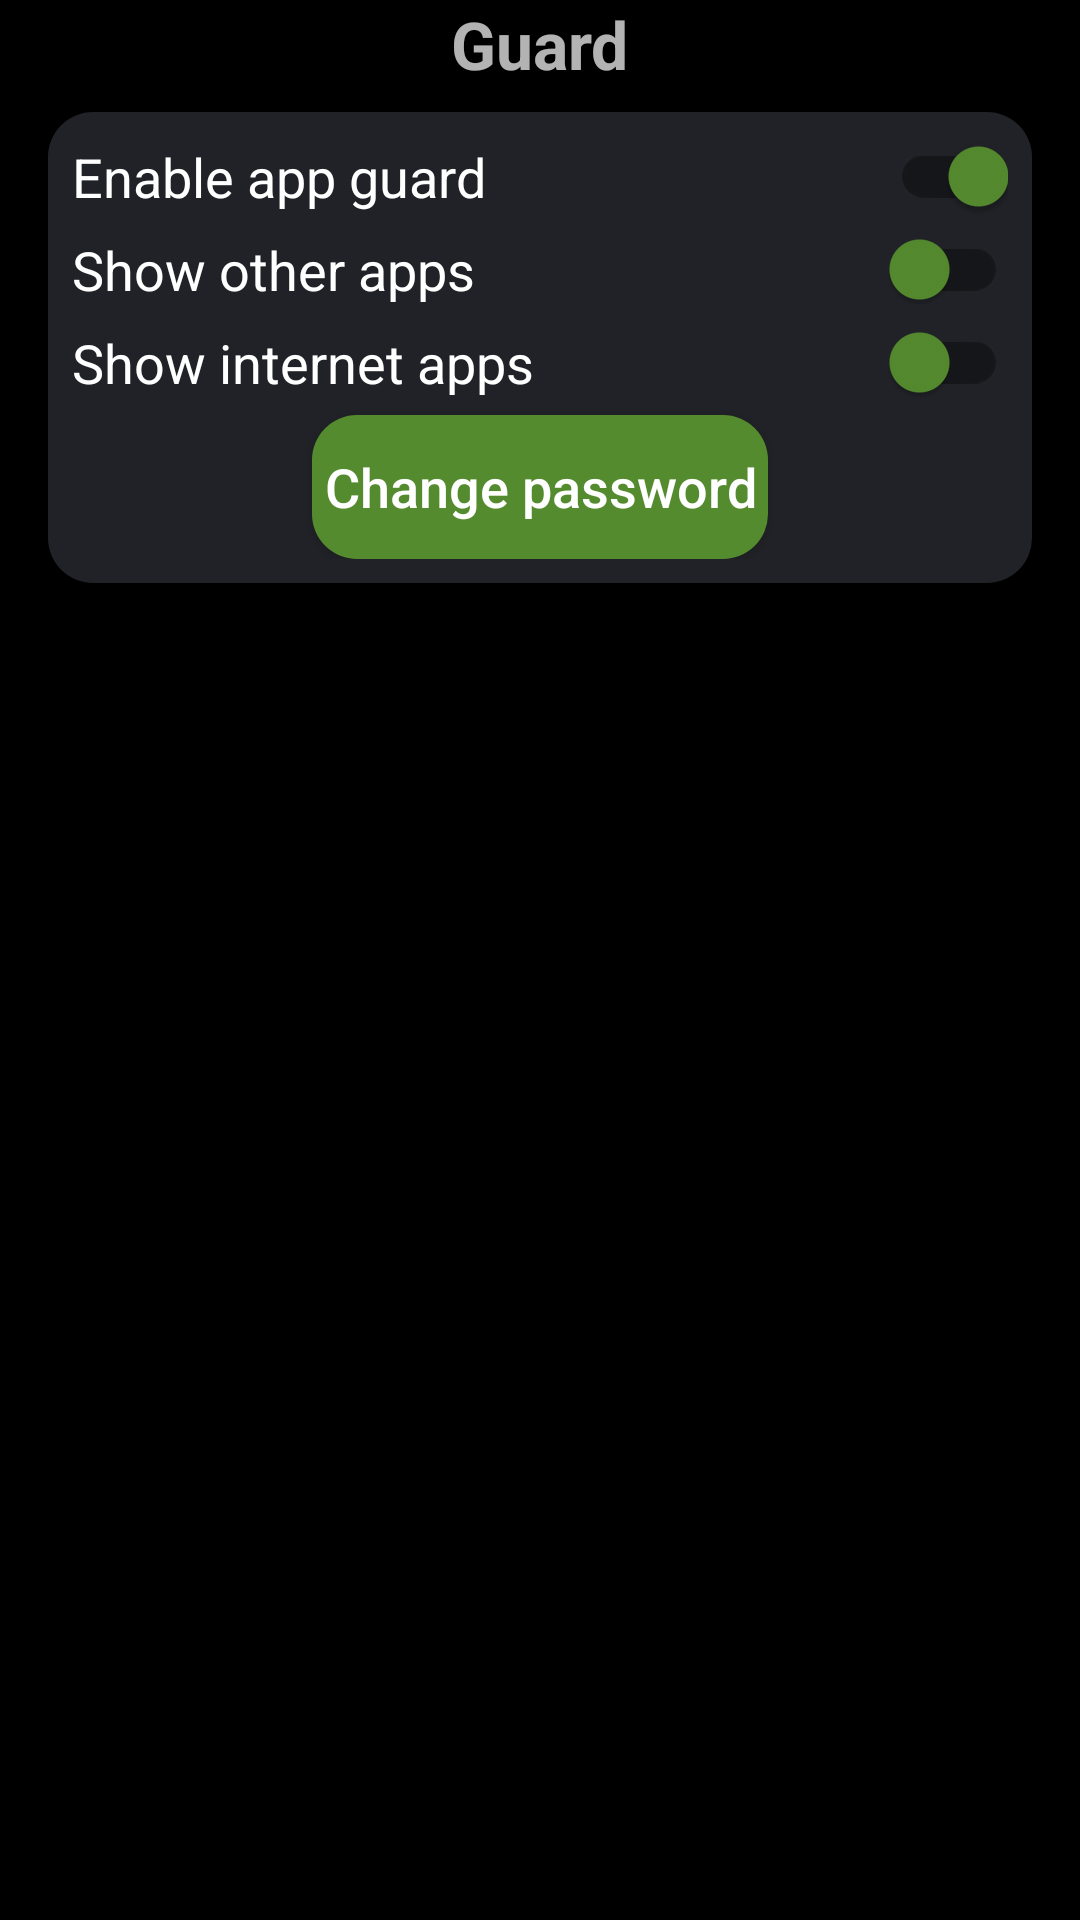

Here is an Android app screen rendered from its layout file. Give the layout XML and the strings, colors and styles it references.
<!-- AndroidManifest.xml: application theme AppTheme -->
<!-- res/layout/password_settings.xml -->
<?xml version="1.0" encoding="utf-8"?>
<androidx.constraintlayout.widget.ConstraintLayout xmlns:android="http://schemas.android.com/apk/res/android"
    xmlns:app="http://schemas.android.com/apk/res-auto"
    android:layout_width="match_parent"
    android:layout_height="match_parent">

    <TextView
        android:id="@+id/textView2"
        android:layout_width="wrap_content"
        android:layout_height="wrap_content"
        android:text="@string/settings_control_title"
        android:textSize="22sp"
        android:textStyle="bold"
        app:layout_constraintEnd_toEndOf="parent"
        app:layout_constraintStart_toStartOf="parent"
        app:layout_constraintTop_toTopOf="parent" />

    <LinearLayout
        android:layout_width="match_parent"
        android:layout_height="wrap_content"
        android:layout_marginStart="16dp"
        android:layout_marginTop="8dp"
        android:layout_marginEnd="16dp"
        android:background="@drawable/background_shape"
        android:orientation="vertical"
        android:padding="8dp"
        android:gravity="center"
        app:layout_constraintEnd_toEndOf="parent"
        app:layout_constraintStart_toStartOf="parent"
        app:layout_constraintTop_toBottomOf="@+id/textView2">


        <androidx.appcompat.widget.SwitchCompat
            android:id="@+id/protectAppsEnable"
            android:layout_width="match_parent"
            android:checked="true"
            app:thumbTint="@color/accent"
            app:trackTint="@color/recycler_item_color_dark"
            android:layout_height="wrap_content"
            android:text="@string/enable_app_lock"
            android:textSize="18sp" />

        <androidx.appcompat.widget.SwitchCompat
            android:id="@+id/showOtherApps"
            android:layout_width="match_parent"
            android:layout_height="wrap_content"
            app:thumbTint="@color/accent"
            app:trackTint="@color/recycler_item_color_dark"
            android:layout_marginTop="4dp"
            android:text="@string/show_other_apps"
            android:textSize="18sp" />

        <androidx.appcompat.widget.SwitchCompat
            android:id="@+id/showInternetApps"
            android:layout_width="match_parent"
            android:layout_marginTop="4dp"
            app:thumbTint="@color/accent"
            app:trackTint="@color/recycler_item_color_dark"
            android:layout_height="wrap_content"
            android:text="@string/show_internet_apps"
            android:textSize="18sp" />

        <Button
            android:id="@+id/changePassword"
            android:layout_width="wrap_content"
            android:layout_height="wrap_content"
            android:textAllCaps="false"
            android:textSize="18sp"
            android:layout_marginTop="4dp"
            android:background="@drawable/background_shape_tinted"
            android:text="@string/change_password" />
    </LinearLayout>


</androidx.constraintlayout.widget.ConstraintLayout>
<!-- resources referenced by this layout -->
<resources>
  <color name="accent">#558B2F</color>
  <color name="recycler_item_color_dark">#151619</color>
  <!-- drawable background_shape (drawable) -->
  <shape xmlns:android="http://schemas.android.com/apk/res/android"
      android:shape="rectangle">
  
      <solid android:color="@color/recycler_item_color" />
      <padding android:bottom="4dp" android:left="4dp" android:right="4dp" android:top="4dp" />
      <corners android:topLeftRadius="15dp" android:topRightRadius="15dp" android:bottomRightRadius="15dp" android:bottomLeftRadius="15dp"/>
  </shape>
  <!-- drawable background_shape_tinted (drawable) -->
  <shape xmlns:android="http://schemas.android.com/apk/res/android"
      android:shape="rectangle">
  
      <solid android:color="@color/accent" />
      <padding android:bottom="4dp" android:left="4dp" android:right="4dp" android:top="4dp" />
      <corners android:topLeftRadius="15dp" android:topRightRadius="15dp" android:bottomRightRadius="15dp" android:bottomLeftRadius="15dp"/>
  </shape>
  <string name="change_password">Change password</string>
  <string name="enable_app_lock">Enable app guard</string>
  <string name="settings_control_title">Guard</string>
  <string name="show_internet_apps">Show internet apps</string>
  <string name="show_other_apps">Show other apps</string>
  <style name="AppTheme" parent="@style/Theme.AppCompat.NoActionBar">
          <item name="background">@color/background</item>
          <item name="android:windowBackground">@color/background</item>
          <item name="android:windowFullscreen">true</item>
          <item name="colorPrimary">@color/accent</item>
          <item name="colorPrimaryDark">@color/accent</item>
      </style>
  <color name="recycler_item_color">#212227</color>
  <color name="background">#000000</color>
</resources>
